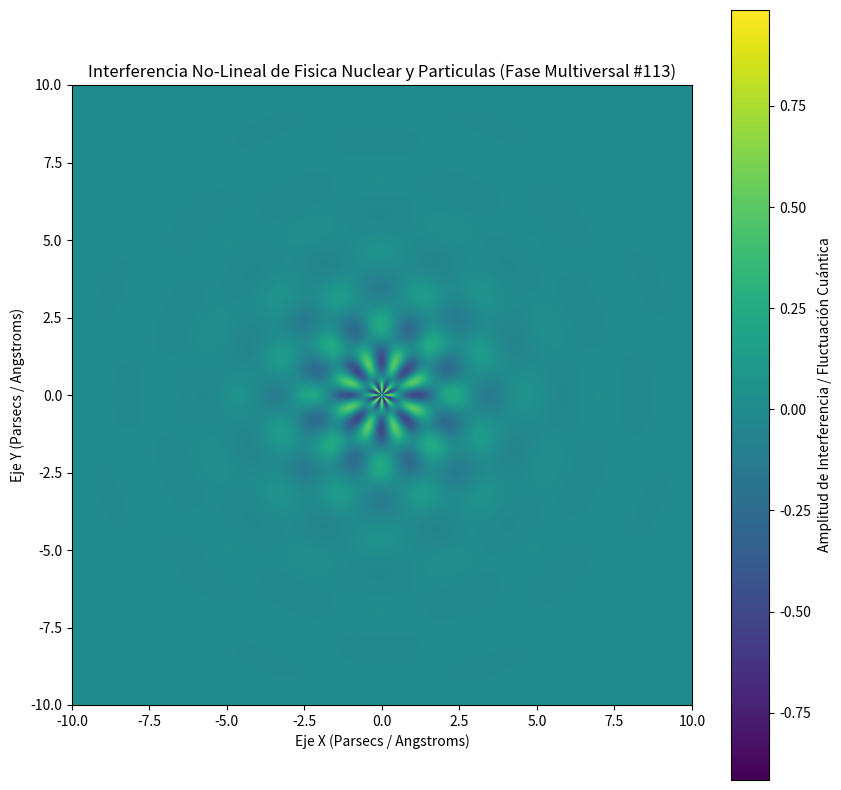

Recreate this plot in Python.
%matplotlib inline
# Simulación Multiversal: Fisica Nuclear y Particulas - Variante 113
import numpy as np
import matplotlib.pyplot as plt

# Parámetros Físicos No-Lineales
omega_1 = 2.666
omega_2 = 7.922
lambda_decay = 0.611
phase_shift = 1.55

x = np.linspace(-10, 10, 800)
y = np.linspace(-10, 10, 800)
X, Y = np.meshgrid(x, y)

# Dinámica de Fluidos / Campos Tensor-Escalares (Fase Multiversal)
R = np.sqrt(X**2 + Y**2) + 1e-5
Z = (np.sin(omega_1 * R + phase_shift) * np.cos(omega_2 * np.arctan2(Y, X))) * np.exp(-lambda_decay * R)

plt.figure(figsize=(10, 10))
plt.imshow(Z, cmap='viridis', extent=[-10, 10, -10, 10], origin='lower')
plt.colorbar(label='Amplitud de Interferencia / Fluctuación Cuántica')
plt.title(r'Interferencia No-Lineal de Fisica Nuclear y Particulas (Fase Multiversal #113)')
plt.xlabel('Eje X (Parsecs / Angstroms)')
plt.ylabel('Eje Y (Parsecs / Angstroms)')
plt.show()
